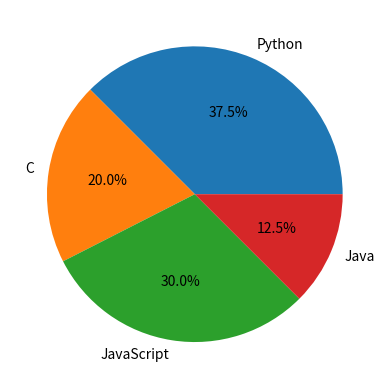

The script that saved this image:
from matplotlib import pyplot as plt

tillar = ["Python", "C", "JavaScript", "Java"]
oquvchilar = [15, 8, 12, 5]

plt.pie(oquvchilar, labels=tillar, autopct="%1.1f%%")

plt.show()
